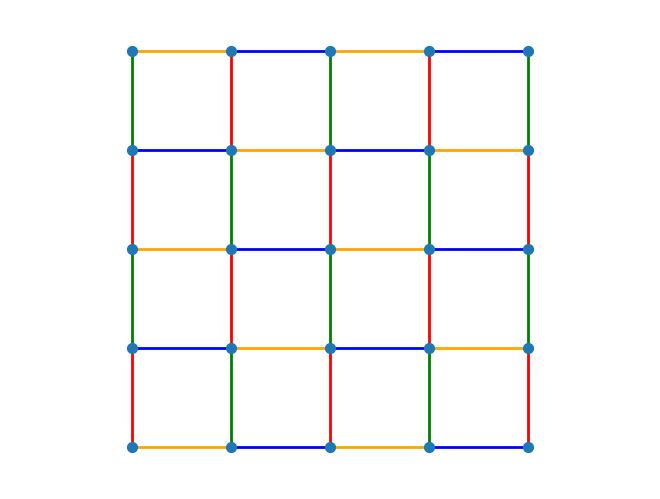

Write the Python code that produced this figure. (Note: this script raises an exception after producing the figure.)
import os
import matplotlib.pyplot as plt
import networkx as nx

# Create a 5x5 grid
G = nx.grid_2d_graph(5, 5)
edge_colors = {}

# Assign default color to all edges
for edge in G.edges():
    edge_colors[edge] = 'gray'

# Color the four bonds around each (i+j)-even node
for (i, j) in G.nodes():
    if (i + j) % 2 == 0:
        # Right bond
        if (i, j + 1) in G:
            edge = tuple(sorted([ (i, j), (i, j + 1) ]))
            edge_colors[edge] = 'red'
        # Up bond
        if (i - 1, j) in G:
            edge = tuple(sorted([ (i, j), (i - 1, j) ]))
            edge_colors[edge] = 'blue'
        # Left bond
        if (i, j - 1) in G:
            edge = tuple(sorted([ (i, j), (i, j - 1) ]))
            edge_colors[edge] = 'green'
        # Down bond
        if (i + 1, j) in G:
            edge = tuple(sorted([ (i, j), (i + 1, j) ]))
            edge_colors[edge] = 'orange'

# Prepare edge color list in the order of G.edges()
edge_color_list = [edge_colors[tuple(sorted(edge))] for edge in G.edges()]

pos = {(x, y): (x, y) for x, y in G.nodes()}
nx.draw(G, pos, edge_color=edge_color_list, node_size=50, width=2)
plt.axis('equal')
# plt.show()

# Saver
file_name = "square_bond_family.pdf"
# Define save directory and file name
script_path = os.path.dirname(os.path.abspath(__file__))
save_dir = os.path.join(script_path, f"./figures")
os.makedirs(save_dir, exist_ok=True)
file_path = os.path.join(save_dir, file_name)
plt.savefig(file_path, format="pdf", bbox_inches="tight")
print(f"Figure saved at: {file_path}")
